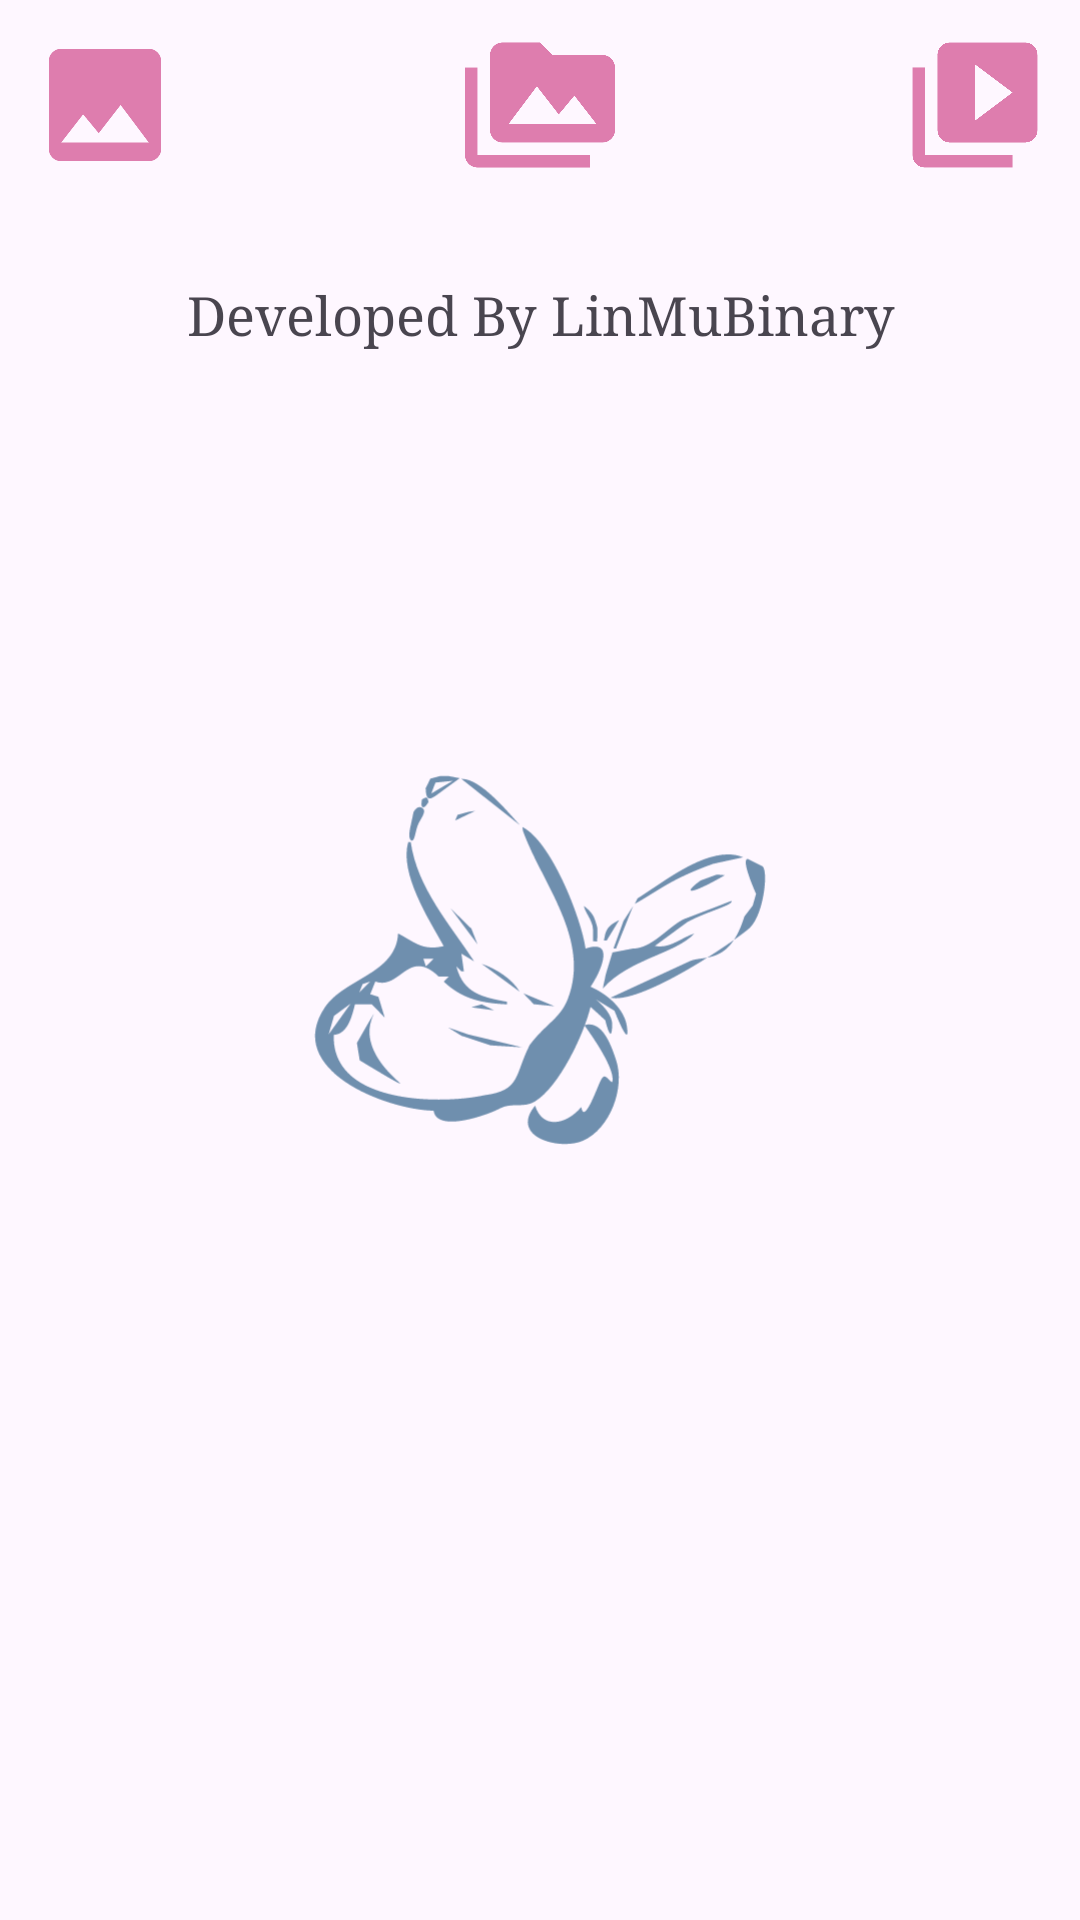

Here is an Android app screen rendered from its layout file. Give the layout XML and the strings, colors and styles it references.
<!-- AndroidManifest.xml: application theme Theme.Pal -->
<!-- res/layout/activity_main.xml -->
<?xml version="1.0" encoding="utf-8"?>
<androidx.constraintlayout.widget.ConstraintLayout xmlns:android="http://schemas.android.com/apk/res/android"
    xmlns:app="http://schemas.android.com/apk/res-auto"
    xmlns:tools="http://schemas.android.com/tools"
    android:layout_width="match_parent"
    android:layout_height="match_parent"
    tools:context=".MainActivity">

    <TextView
        android:id="@+id/ma_tv_selectFile"
        android:layout_width="300dp"
        android:layout_height="50dp"
        android:layout_marginTop="80dp"
        android:fontFamily="serif"
        android:gravity="center"
        android:text="@string/main_info"
        android:textSize="18sp"
        app:layout_constraintEnd_toEndOf="parent"
        app:layout_constraintStart_toStartOf="parent"
        app:layout_constraintTop_toTopOf="parent" />

    <ImageView
        android:layout_width="300dp"
        android:layout_height="300dp"
        android:scaleType="centerCrop"
        android:src="@drawable/ic_launcher_foreground"
        app:layout_constraintBottom_toBottomOf="parent"
        app:layout_constraintEnd_toEndOf="parent"
        app:layout_constraintStart_toStartOf="parent"
        app:layout_constraintTop_toTopOf="parent" />

    <androidx.recyclerview.widget.RecyclerView
        android:id="@+id/ma_rv_thumbnail"
        android:layout_width="300dp"
        android:layout_height="550dp"
        android:layout_marginBottom="20dp"
        app:layout_constraintBottom_toBottomOf="parent"
        app:layout_constraintEnd_toEndOf="parent"
        app:layout_constraintStart_toStartOf="parent" />

    <ImageView
        android:id="@+id/ma_iv_singleImage"
        android:layout_width="50dp"
        android:layout_height="50dp"
        android:layout_marginStart="10dp"
        android:layout_marginTop="10dp"
        android:src="@drawable/baseline_image_32"
        app:layout_constraintStart_toStartOf="parent"
        app:layout_constraintTop_toTopOf="parent" />

    <ImageView
        android:id="@+id/ma_iv_multiImage"
        android:layout_width="50dp"
        android:layout_height="50dp"
        android:layout_marginTop="10dp"
        android:src="@drawable/baseline_perm_media_32"
        app:layout_constraintEnd_toStartOf="@+id/ma_iv_singleVideo"
        app:layout_constraintStart_toEndOf="@+id/ma_iv_singleImage"
        app:layout_constraintTop_toTopOf="parent" />

    <ImageView
        android:id="@+id/ma_iv_singleVideo"
        android:layout_width="50dp"
        android:layout_height="50dp"
        android:layout_marginTop="10dp"
        android:layout_marginEnd="10dp"
        android:src="@drawable/baseline_video_library_32"
        app:layout_constraintEnd_toEndOf="parent"
        app:layout_constraintTop_toTopOf="parent" />
</androidx.constraintlayout.widget.ConstraintLayout>
<!-- resources referenced by this layout -->
<resources>
  <!-- drawable baseline_image_32 (drawable) -->
  <vector android:height="32dp" android:tint="#DE7DAE"
      android:viewportHeight="24" android:viewportWidth="24"
      android:width="32dp" xmlns:android="http://schemas.android.com/apk/res/android">
      <path android:fillColor="@android:color/white" android:pathData="M21,19V5c0,-1.1 -0.9,-2 -2,-2H5c-1.1,0 -2,0.9 -2,2v14c0,1.1 0.9,2 2,2h14c1.1,0 2,-0.9 2,-2zM8.5,13.5l2.5,3.01L14.5,12l4.5,6H5l3.5,-4.5z"/>
  </vector>
  <!-- drawable baseline_perm_media_32 (drawable) -->
  <vector android:height="32dp" android:tint="#DE7DAE"
      android:viewportHeight="24" android:viewportWidth="24"
      android:width="32dp" xmlns:android="http://schemas.android.com/apk/res/android">
      <path android:fillColor="@android:color/white" android:pathData="M2,6L0,6v5h0.01L0,20c0,1.1 0.9,2 2,2h18v-2L2,20L2,6zM22,4h-8l-2,-2L6,2c-1.1,0 -1.99,0.9 -1.99,2L4,16c0,1.1 0.9,2 2,2h16c1.1,0 2,-0.9 2,-2L24,6c0,-1.1 -0.9,-2 -2,-2zM7,15l4.5,-6 3.5,4.51 2.5,-3.01L21,15L7,15z"/>
  </vector>
  <!-- drawable baseline_video_library_32 (drawable) -->
  <vector android:height="32dp" android:tint="#DE7DAE"
      android:viewportHeight="24" android:viewportWidth="24"
      android:width="32dp" xmlns:android="http://schemas.android.com/apk/res/android">
      <path android:fillColor="@android:color/white" android:pathData="M4,6L2,6v14c0,1.1 0.9,2 2,2h14v-2L4,20L4,6zM20,2L8,2c-1.1,0 -2,0.9 -2,2v12c0,1.1 0.9,2 2,2h12c1.1,0 2,-0.9 2,-2L22,4c0,-1.1 -0.9,-2 -2,-2zM12,14.5v-9l6,4.5 -6,4.5z"/>
  </vector>
  <!-- drawable ic_launcher_foreground: vector/xml drawable (drawable, 3954 chars, omitted) -->
  <string name="main_info">Developed By LinMuBinary</string>
  <style name="Theme.Pal" parent="Base.Theme.Pal">
          <item name="android:statusBarColor">@color/blue</item>
      </style>
  <style name="Base.Theme.Pal" parent="Theme.Material3.DayNight.NoActionBar">
          
          
      </style>
  <color name="blue">#00BCD4</color>
</resources>
